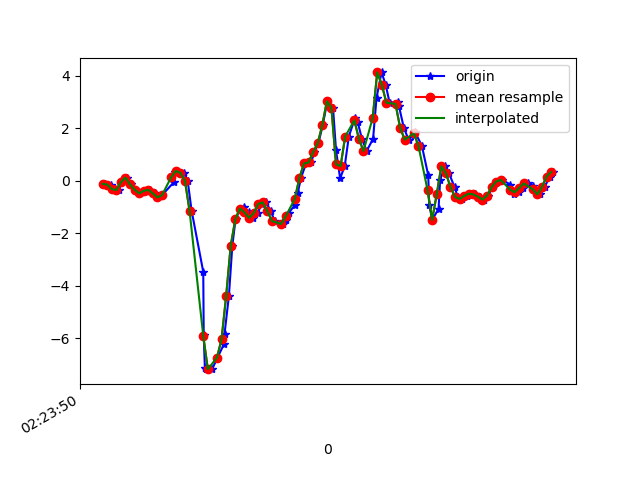

Values plotted in this chart, from the file beside it:
1617848630510, 544274130352323, -0.114151, 0.109422624, -0.065876424
1617848630538, 544274149378259, -0.1423, -0.05429, -0.1013
1617848630554, 544274168404195, -0.3145, 0.07277, -0.05732
1617848630570, 544274187454947, -0.3512, -0.3548, -0.02067
1617848630587, 544274206480899, -0.05429, 0.162, -0.03289
1617848630605, 544274225481283, 0.1229, -0.1117, 9.7E-5
1617848630625, 544274244504787, -0.1349, 0.256, -0.06343
1617848630643, 544274263553139, -0.3377, 0.3318, 0.06485
1617848630662, 544274282576627, -0.4782, -0.1227, 0.1406
1617848630686, 544274301600147, -0.3805, 0.3477, 0.1394
1617848630706, 544274320623699, -0.3438, 0.1314, 0.2127
1617848630727, 544274339536915, -0.4819, -0.07628, 0.143
1617848630742, 544274358551667, -0.6309, 0.3073, 0.07218
1617848630760, 544274377566451, -0.5442, -0.04329, 0.02942
1617848630813, 544274396581203, -0.03963, -0.04452, -0.08176
1617848630815, 544274415595987, 0.322, 0.2548, -0.1086
1617848630826, 544274434737811, 0.377, -0.1398, -0.01456
1617848630856, 544274453757907, 0.3, -0.3218, 0.06363
1617848630872, 544274472778003, 6.916197E-4, -0.2021, 0.2506
1617848630889, 544274491798099, -1.132, -0.4452, 0.5083
1617848630940, 544274510842995, -3.468, -1.132, 0.8406
1617848630942, 544274529810835, -5.877, -2.021, 1.036
1617848630947, 544274548828627, -7.115, -2.811, 0.9433
1617848630951, 544274567846483, -7.164, -3.403, 0.5865
1617848630979, 544274586889043, -7.175, -4.066, -0.1001
1617848631002, 544274605906835, -6.733, -4.599, -0.579
1617848631030, 544274624924627, -6.234, -4.88, -1.049
1617848631033, 544274644007763, -5.827, -4.962, -1.559
1617848631052, 544274663052819, -4.385, -4.762, -1.804
1617848631067, 544274682072979, -2.47, -4.407, -1.931
1617848631081, 544274701093203, -1.468, -3.795, -1.905
1617848631100, 544274720138195, -1.095, -3.087, -1.74
1617848631119, 544274739208403, -1.013, -2.244, -1.631
1617848631139, 544274758230227, -1.203, -1.233, -1.526
1617848631159, 544274777252051, -1.409, -0.13, -1.284
1617848631177, 544274796273875, -1.237, 0.9231, -0.904
1617848631196, 544274815320531, -0.879, 1.815, -0.5558
1617848631215, 544274834366547, -0.824, 2.531, -0.3029
1617848631235, 544274853389139, -1.151, 3.109, 0.008649
1617848631252, 544274872436499, -1.53, 3.5, 0.4595
1617848631289, 544274891458963, -1.643, 3.935, 0.9506
1617848631300, 544274910481491, -1.479, 4.388, 1.289
1617848631313, 544274929528787, -1.231, 4.895, 1.537
1617848631340, 544274948567059, -0.9242, 5.491, 1.759
1617848631353, 544274967589971, -0.4526, 5.938, 2.001
1617848631367, 544274986612947, 0.1094, 6.19, 2.04
1617848631389, 544275005783434, 0.6604, 6.483, 1.857
1617848631412, 544275024806346, 0.6983, 7.272, 1.686
1617848631425, 544275043842570, 1.098, 7.469, 1.296
1617848631443, 544275062890698, 1.426, 6.916, 0.7576
1617848631462, 544275081913802, 2.122, 6.035, 0.3336
1617848631482, 544275100937162, 3.029, 5.031, -0.06099
1617848631507, 544275119960394, 2.778, 3.876, -0.4409
1617848631520, 544275139005002, 1.169, 2.39, -0.4825
1617848631538, 544275158028106, 0.0911, 0.8083, -0.1257
1617848631558, 544275177051338, 0.559, -0.2681, 0.2591
1617848631576, 544275196099274, 1.684, -0.7824, 0.5548
1617848631602, 544275215122506, 2.379, -1.181, 0.9408
1617848631615, 544275234145738, 2.229, -1.592, 1.331
1617848631633, 544275253184202, 1.604, -1.876, 1.68
1617848631654, 544275272207050, 1.137, -2.172, 1.888
... 43 more rows
